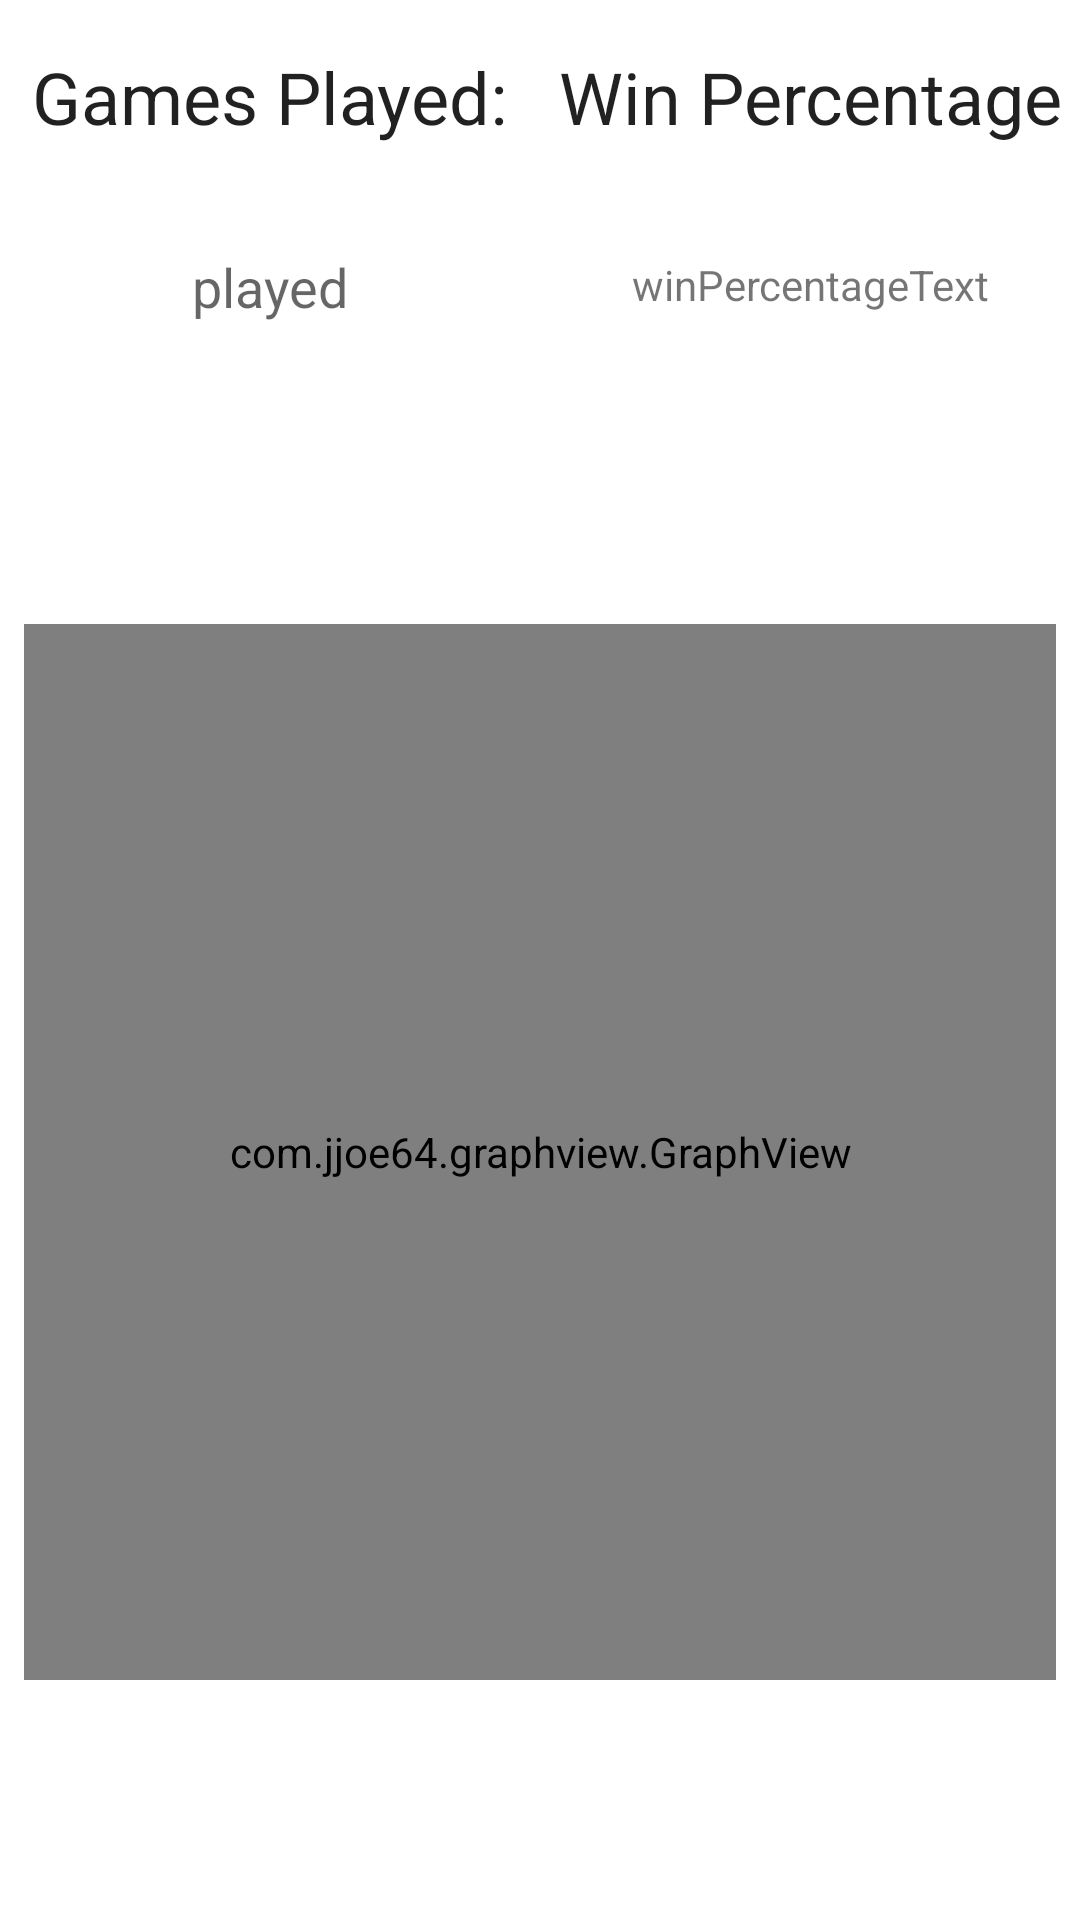

Write the Android layout XML for this screen, with the resource values it uses.
<!-- AndroidManifest.xml: application theme Theme.TestApplication -->
<!-- res/layout/fragment_geoportal_stats.xml -->
<?xml version="1.0" encoding="utf-8"?>
<androidx.constraintlayout.widget.ConstraintLayout xmlns:android="http://schemas.android.com/apk/res/android"
    xmlns:app="http://schemas.android.com/apk/res-auto"
    xmlns:tools="http://schemas.android.com/tools"
    android:layout_width="match_parent"
    android:layout_height="match_parent">

    <TextView
        android:id="@+id/textView3"
        android:layout_width="wrap_content"
        android:layout_height="wrap_content"
        android:layout_marginTop="16dp"
        android:text="Games Played:"
        android:textAppearance="@style/TextAppearance.AppCompat.Large"
        android:textSize="24sp"
        app:layout_constraintEnd_toStartOf="@+id/guideline23"
        app:layout_constraintStart_toStartOf="parent"
        app:layout_constraintTop_toTopOf="parent" />

    <TextView
        android:id="@+id/winPercentageText"
        android:layout_width="0dp"
        android:layout_height="wrap_content"
        android:layout_marginStart="8dp"
        android:layout_marginEnd="8dp"
        android:layout_marginBottom="32dp"
        android:text="winPercentageText"
        android:textAlignment="center"
        app:layout_constraintBottom_toTopOf="@+id/guideline16"
        app:layout_constraintEnd_toEndOf="parent"
        app:layout_constraintHorizontal_bias="0.0"
        app:layout_constraintStart_toStartOf="@+id/guideline23"
        app:layout_constraintTop_toBottomOf="@+id/textView4"
        app:layout_constraintVertical_bias="0.4" />

    <TextView
        android:id="@+id/gamesPlayedText"
        android:layout_width="0dp"
        android:layout_height="wrap_content"
        android:layout_marginStart="8dp"
        android:layout_marginEnd="8dp"
        android:layout_marginBottom="32dp"
        android:text="played"
        android:textAlignment="center"
        android:textAppearance="@style/TextAppearance.AppCompat.Medium"
        app:layout_constraintBottom_toTopOf="@+id/guideline16"
        app:layout_constraintEnd_toStartOf="@+id/guideline23"
        app:layout_constraintStart_toStartOf="parent"
        app:layout_constraintTop_toBottomOf="@+id/textView3"
        app:layout_constraintVertical_bias="0.4" />

    <TextView
        android:id="@+id/textView4"
        android:layout_width="wrap_content"
        android:layout_height="wrap_content"
        android:layout_marginTop="16dp"
        android:text="Win Percentage"
        android:textSize="24sp"
        android:textAppearance="@style/TextAppearance.AppCompat.Large"
        app:layout_constraintEnd_toEndOf="parent"
        app:layout_constraintStart_toStartOf="@+id/guideline23"
        app:layout_constraintTop_toTopOf="parent" />

    <com.jjoe64.graphview.GraphView
        android:id="@+id/winGraph"
        android:layout_width="0dp"
        android:layout_height="0dp"
        android:layout_marginStart="8dp"
        android:layout_marginTop="16dp"
        android:layout_marginEnd="8dp"
        android:layout_marginBottom="16dp"
        app:layout_constraintBottom_toTopOf="@+id/guideline22"
        app:layout_constraintEnd_toEndOf="parent"
        app:layout_constraintStart_toStartOf="parent"
        app:layout_constraintTop_toTopOf="@+id/guideline16"
        app:layout_constraintVertical_bias="0.168"
        app:seriesColor="#ee0000"
        app:seriesType="line" />

    <androidx.constraintlayout.widget.Guideline
        android:id="@+id/guideline16"
        android:layout_width="wrap_content"
        android:layout_height="wrap_content"
        android:orientation="horizontal"
        app:layout_constraintGuide_percent="0.3" />

    <androidx.constraintlayout.widget.Guideline
        android:id="@+id/guideline22"
        android:layout_width="wrap_content"
        android:layout_height="wrap_content"
        android:orientation="horizontal"
        app:layout_constraintGuide_percent="0.9" />

    <androidx.constraintlayout.widget.Guideline
        android:id="@+id/guideline23"
        android:layout_width="wrap_content"
        android:layout_height="wrap_content"
        android:orientation="vertical"
        app:layout_constraintGuide_percent="0.5" />


</androidx.constraintlayout.widget.ConstraintLayout>
<!-- resources referenced by this layout -->
<resources>
  <style name="Theme.TestApplication" parent="Theme.MaterialComponents.DayNight.NoActionBar">
          
          <item name="colorPrimary">#FFc7105c</item>
          <item name="colorPrimaryVariant">#9a0c46</item>
          <item name="colorOnPrimary">#fff3d8dd</item>
          
          <item name="colorSecondary">@color/teal_200</item>
          <item name="colorSecondaryVariant">@color/teal_700</item>
          <item name="colorOnSecondary">#fff3d8dd</item>
          
          <item name="android:statusBarColor" tools:targetApi="l">?attr/colorPrimaryVariant</item>
  
          
      </style>
  <color name="teal_200">#FF03DAC5</color>
  <color name="teal_700">#FF018786</color>
</resources>
